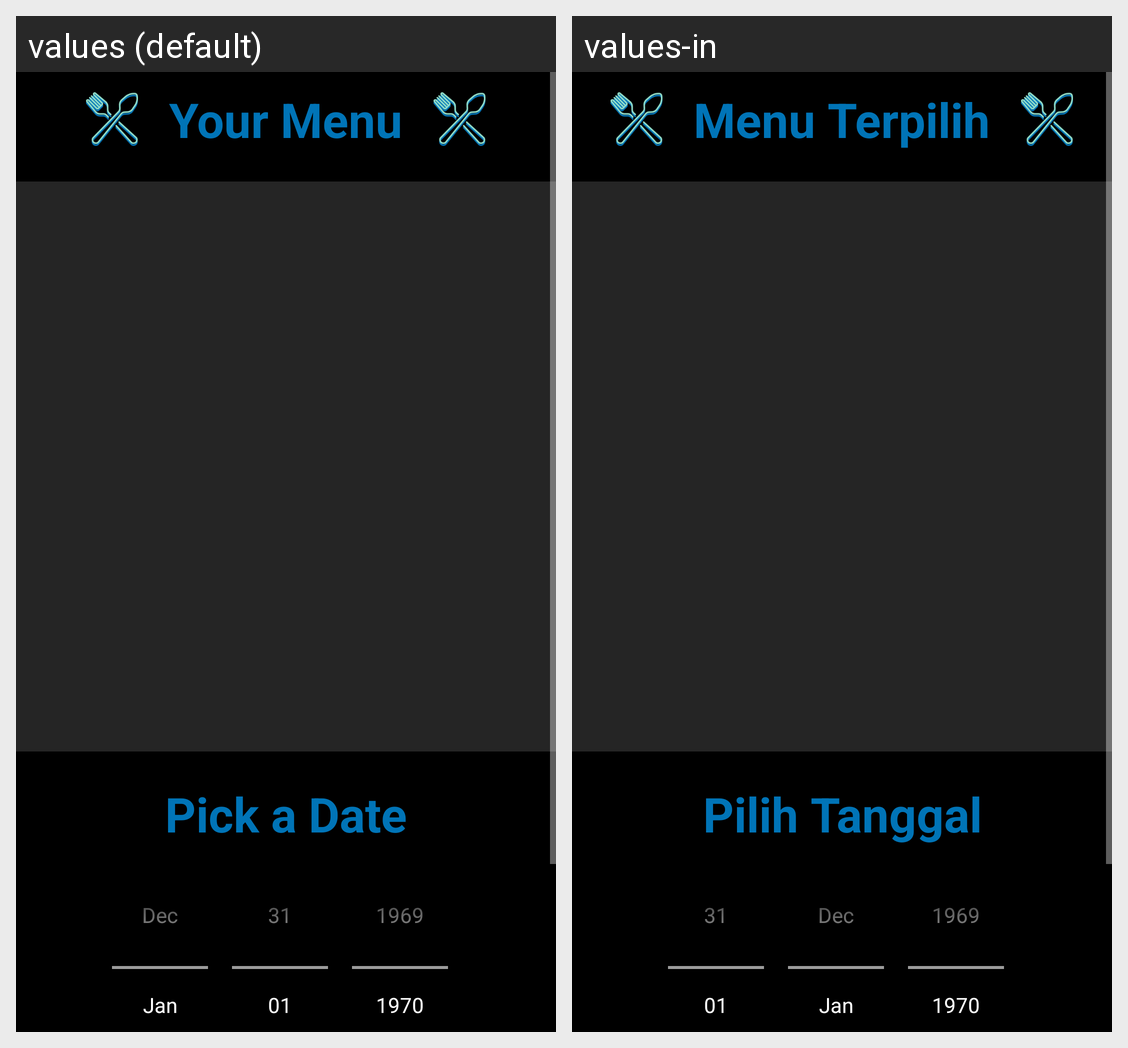

The same Android screen rendered under two of its app's locales, left to right. List the strings drawn on it with the default value and each locale's translation.
Android screen res/layout/activity_pick_date.xml rendered under 2 locales, left to right: values (default), values-in. Device: Nexus 5 (rendered at 1080×1920; each locale shown at half size, 540×960, under a caption strip naming it); theme BmrTheme.NoActionBar.
Strings drawn on this screen, with the default value and each locale's value (text and hints the layout hard-codes, and strings that could not be matched under every locale, appear in the picture but are not listed):

your_menu
  values: Your Menu
  values-in: Menu Terpilih

simply_pick_a_date
  values: Pick a Date
  values-in: Pilih Tanggal
